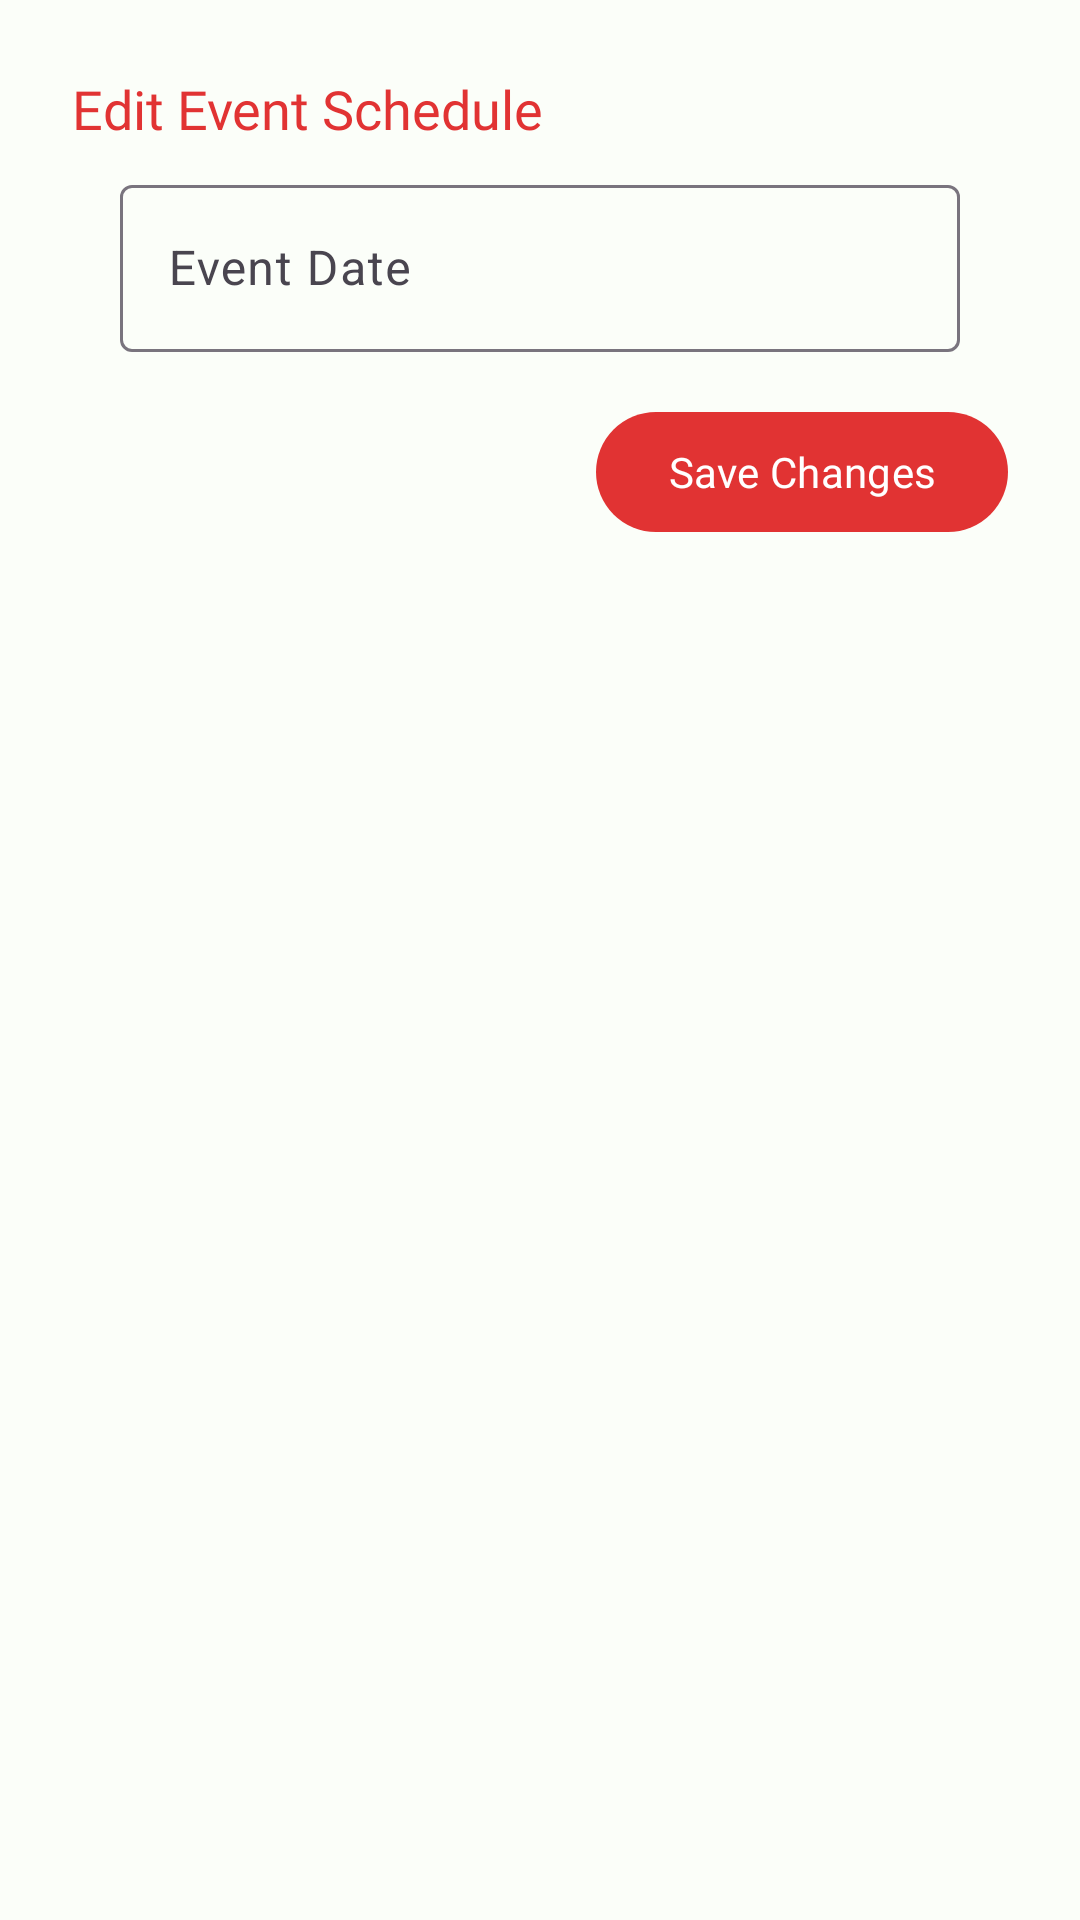

Produce the Android XML layout that renders to this screen, including the resource entries it uses.
<!-- AndroidManifest.xml: application theme Theme.KuyaDsLutongBahay -->
<!-- res/layout/dialog_edit_event_date.xml -->
<?xml version="1.0" encoding="utf-8"?>
<androidx.constraintlayout.widget.ConstraintLayout xmlns:android="http://schemas.android.com/apk/res/android"
    xmlns:app="http://schemas.android.com/apk/res-auto"
    xmlns:tools="http://schemas.android.com/tools"
    android:layout_width="match_parent"
    android:layout_height="wrap_content"
    android:padding="24dp">

    <ScrollView
        android:layout_width="match_parent"
        android:layout_height="match_parent"
        android:fillViewport="true">

        <androidx.constraintlayout.widget.ConstraintLayout
            android:layout_width="match_parent"
            android:layout_height="wrap_content">

            <TextView
                android:id="@+id/textView12"
                android:layout_width="wrap_content"
                android:layout_height="wrap_content"
                android:fontFamily="@font/inter_bold"
                android:text="Edit Event Schedule"
                android:textAlignment="textStart"
                android:textColor="?colorPrimary"
                android:textSize="18sp"
                app:layout_constraintStart_toStartOf="parent"
                app:layout_constraintTop_toTopOf="parent"
                app:layout_constraintVertical_chainStyle="packed" />

            <com.google.android.material.textfield.TextInputLayout
                android:id="@+id/tilEventDate"
                android:layout_width="match_parent"
                android:layout_height="wrap_content"
                android:layout_marginHorizontal="16dp"
                android:layout_marginTop="8dp"
                android:hint="Event Date"
                app:layout_constraintTop_toBottomOf="@+id/textView12"
                tools:layout_editor_absoluteX="16dp">

                <com.google.android.material.textfield.TextInputEditText
                    android:id="@+id/etEventDate"
                    android:layout_width="match_parent"
                    android:layout_height="match_parent"
                    android:focusable="false"
                    android:inputType="none" />
            </com.google.android.material.textfield.TextInputLayout>

            <com.google.android.material.button.MaterialButton
                android:id="@+id/btnSave"
                android:layout_width="wrap_content"
                android:layout_height="wrap_content"
                android:layout_marginTop="16dp"
                android:fontFamily="@font/inter_medium"
                android:text="Save Changes"
                app:layout_constraintEnd_toEndOf="parent"
                app:layout_constraintTop_toBottomOf="@+id/tilEventDate" />

        </androidx.constraintlayout.widget.ConstraintLayout>

    </ScrollView>

</androidx.constraintlayout.widget.ConstraintLayout>
<!-- resources referenced by this layout -->
<resources>
  <style name="Theme.KuyaDsLutongBahay" parent="Theme.Material3.Light.NoActionBar">
          
          <item name="colorPrimary">@color/blue_primary</item>
          <item name="colorPrimaryVariant">@color/blue_primary</item>
          <item name="colorOnPrimary">@color/white</item>
          
          <item name="colorSecondary">@color/blue_primary_variant</item>
          <item name="colorSecondaryVariant">@color/blue_primary_variant</item>
          <item name="colorOnSecondary">@color/blue_primary</item>
          
          <item name="android:statusBarColor">@color/gray_light</item>
          <item name="android:windowLightStatusBar" tools:targetApi="m">true</item>
          <item name="android:windowBackground">@color/gray_light</item>
          
      </style>
  <color name="blue_primary">#E13333</color>
  <color name="white">#FFFFFFFF</color>
  <color name="blue_primary_variant">#3ACD79</color>
  <color name="gray_light">#FBFEF9</color>
</resources>
